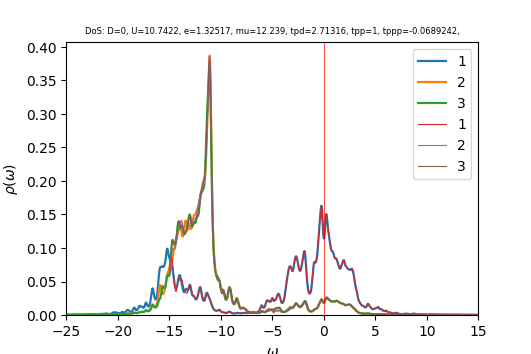

Data behind this chart, as committed beside it:
w	up_1	up_2	up_3	down_1	down_2	down_3	cumul_up_1	cumul_up_2	cumul_up_3	cumul_down_1	cumul_down_2	cumul_down_3	
-25	0.0003108	0.000295	0.0002954	6.27265e-05	3.95007e-05	3.95014e-05	0	0	0	0	0	0
-24.96	0.0003058	0.0002968	0.000297	6.28766e-05	3.95959e-05	3.95963e-05	1.2244e-05	1.18852e-05	1.1893e-05	2.51758e-06	1.58542e-06	1.58544e-06
-24.92	0.000303	0.0002988	0.0002988	6.30395e-05	3.96916e-05	3.96917e-05	2.43774e-05	2.38475e-05	2.3856e-05	5.04168e-06	3.17467e-06	3.1747e-06
-24.88	0.000302	0.0003008	0.0003006	6.32127e-05	3.97877e-05	3.97876e-05	3.64694e-05	3.5891e-05	3.58937e-05	7.57272e-06	4.76777e-06	4.76779e-06
-24.84	0.0003024	0.0003029	0.0003026	6.33945e-05	3.98842e-05	3.9884e-05	4.85759e-05	4.80191e-05	4.80098e-05	1.0111e-05	6.36474e-06	6.36475e-06
-24.8	0.0003039	0.0003051	0.0003046	6.35839e-05	3.99812e-05	3.99809e-05	6.07455e-05	6.02355e-05	6.0208e-05	1.26569e-05	7.96559e-06	7.96559e-06
-24.76	0.0003066	0.0003074	0.0003068	6.37805e-05	4.00787e-05	4.00781e-05	7.30225e-05	7.25437e-05	7.24915e-05	1.52107e-05	9.57034e-06	9.57032e-06
-24.72	0.0003104	0.0003098	0.000309	6.39843e-05	4.01766e-05	4.01758e-05	8.54511e-05	8.49477e-05	8.48638e-05	1.77727e-05	1.1179e-05	1.1179e-05
-24.68	0.0003154	0.0003123	0.0003113	6.41955e-05	4.02749e-05	4.0274e-05	9.80779e-05	9.74519e-05	9.73282e-05	2.0343e-05	1.27916e-05	1.27915e-05
-24.64	0.0003216	0.0003149	0.0003137	6.44154e-05	4.03738e-05	4.03726e-05	0.000111	0.0001101	0.0001099	2.29222e-05	1.44082e-05	1.44081e-05
-24.6	0.0003294	0.0003177	0.0003162	6.46453e-05	4.04732e-05	4.04717e-05	0.0001241	0.0001228	0.0001225	2.55106e-05	1.60287e-05	1.60285e-05
-24.56	0.0003391	0.0003207	0.0003188	6.4888e-05	4.05732e-05	4.05712e-05	0.0001377	0.0001356	0.0001353	2.81088e-05	1.76533e-05	1.7653e-05
-24.52	0.0003513	0.0003239	0.0003216	6.5147e-05	4.06738e-05	4.06713e-05	0.0001518	0.0001486	0.0001482	3.07172e-05	1.92819e-05	1.92815e-05
-24.48	0.0003667	0.0003274	0.0003246	6.54276e-05	4.07752e-05	4.07719e-05	0.0001665	0.0001617	0.0001612	3.3337e-05	2.09145e-05	2.0914e-05
-24.44	0.0003862	0.0003314	0.0003279	6.57356e-05	4.08775e-05	4.08732e-05	0.0001819	0.000175	0.0001743	3.5969e-05	2.25513e-05	2.25506e-05
-24.4	0.0004112	0.0003359	0.0003315	6.60744e-05	4.09807e-05	4.09751e-05	0.0001984	0.0001884	0.0001876	3.86147e-05	2.41921e-05	2.41912e-05
-24.36	0.0004424	0.000341	0.0003355	6.64346e-05	4.10847e-05	4.10776e-05	0.0002161	0.0002021	0.000201	4.12747e-05	2.58372e-05	2.5836e-05
-24.32	0.00048	0.0003467	0.00034	6.67809e-05	4.11887e-05	4.11804e-05	0.0002353	0.000216	0.0002146	4.39486e-05	2.74864e-05	2.74848e-05
-24.28	0.0005239	0.0003528	0.0003451	6.70631e-05	4.12919e-05	4.12832e-05	0.0002563	0.0002301	0.0002285	4.66338e-05	2.91397e-05	2.91378e-05
-24.24	0.0005758	0.0003597	0.0003509	6.72718e-05	4.13939e-05	4.1386e-05	0.0002794	0.0002445	0.0002425	4.93274e-05	3.07971e-05	3.07949e-05
-24.2	0.0006385	0.0003676	0.0003573	6.74561e-05	4.14959e-05	4.14891e-05	0.0003049	0.0002592	0.0002568	5.20283e-05	3.24586e-05	3.24561e-05
-24.16	0.0007086	0.0003763	0.0003639	6.76692e-05	4.15987e-05	4.15929e-05	0.0003333	0.0002743	0.0002714	5.47378e-05	3.41242e-05	3.41215e-05
-24.12	0.0007761	0.000385	0.0003697	6.79363e-05	4.17028e-05	4.16978e-05	0.0003644	0.0002897	0.0002862	5.7458e-05	3.5794e-05	3.57911e-05
-24.08	0.0008329	0.0003928	0.0003744	6.82603e-05	4.18083e-05	4.18037e-05	0.0003977	0.0003054	0.0003012	6.01911e-05	3.7468e-05	3.74649e-05
-24.04	0.0008723	0.0003983	0.0003786	6.86308e-05	4.19148e-05	4.19108e-05	0.0004327	0.0003214	0.0003163	6.29391e-05	3.91463e-05	3.9143e-05
-24	0.0008836	0.0004	0.0003827	6.90369e-05	4.20222e-05	4.2019e-05	0.000468	0.0003374	0.0003317	6.57033e-05	4.08288e-05	4.08255e-05
-23.96	0.0008693	0.0003977	0.0003873	6.94952e-05	4.21307e-05	4.21289e-05	0.0005028	0.0003533	0.0003472	6.84859e-05	4.25157e-05	4.25123e-05
-23.92	0.0008477	0.000394	0.0003924	7.00538e-05	4.22409e-05	4.2241e-05	0.0005368	0.0003691	0.0003629	7.12909e-05	4.42071e-05	4.42036e-05
-23.88	0.0008244	0.0003909	0.0003969	7.07571e-05	4.23537e-05	4.23558e-05	0.0005698	0.0003847	0.0003788	7.4124e-05	4.59029e-05	4.58996e-05
-23.84	0.0007863	0.0003884	0.0003986	7.16007e-05	4.24686e-05	4.24731e-05	0.0006013	0.0004003	0.0003947	7.69909e-05	4.76034e-05	4.76002e-05
-23.8	0.0007279	0.0003865	0.0003969	7.24698e-05	4.25835e-05	4.25904e-05	0.0006304	0.0004158	0.0004106	7.98926e-05	4.93084e-05	4.93055e-05
-23.76	0.0006634	0.0003853	0.0003936	7.3114e-05	4.26943e-05	4.27033e-05	0.000657	0.0004312	0.0004264	8.28201e-05	5.10179e-05	5.10153e-05
-23.72	0.0006069	0.0003849	0.0003908	7.32952e-05	4.27988e-05	4.28085e-05	0.0006813	0.0004466	0.000442	8.57548e-05	5.27316e-05	5.27294e-05
-23.68	0.0005634	0.0003854	0.0003891	7.30228e-05	4.28986e-05	4.29076e-05	0.0007038	0.000462	0.0004576	8.86787e-05	5.44492e-05	5.44474e-05
-23.64	0.0005326	0.0003867	0.0003887	7.25459e-05	4.29974e-05	4.30047e-05	0.0007252	0.0004775	0.0004732	9.15834e-05	5.61708e-05	5.61693e-05
-23.6	0.0005131	0.0003885	0.0003894	7.21049e-05	4.30978e-05	4.31034e-05	0.0007457	0.0004931	0.0004888	9.44705e-05	5.78965e-05	5.78952e-05
-23.56	0.0005033	0.000391	0.0003909	7.17987e-05	4.32006e-05	4.32047e-05	0.0007659	0.0005087	0.0005044	9.73453e-05	5.96262e-05	5.96251e-05
-23.52	0.000502	0.0003939	0.000393	7.16291e-05	4.33055e-05	4.33086e-05	0.000786	0.0005245	0.0005202	0.0001002	6.13602e-05	6.13592e-05
-23.48	0.0005087	0.0003973	0.0003958	7.15674e-05	4.34121e-05	4.34145e-05	0.0008063	0.0005404	0.000536	0.0001031	6.30984e-05	6.30975e-05
-23.44	0.0005235	0.0004012	0.0003991	7.15833e-05	4.352e-05	4.3522e-05	0.0008273	0.0005565	0.000552	0.0001059	6.48409e-05	6.48401e-05
-23.4	0.0005459	0.0004056	0.0004029	7.16526e-05	4.36291e-05	4.36308e-05	0.0008491	0.0005727	0.0005681	0.0001088	6.65879e-05	6.65871e-05
-23.36	0.0005734	0.0004104	0.0004071	7.17566e-05	4.37389e-05	4.37405e-05	0.0008721	0.0005891	0.0005844	0.0001117	6.83392e-05	6.83385e-05
-23.32	0.0005987	0.0004152	0.0004113	7.18795e-05	4.38492e-05	4.38511e-05	0.0008961	0.0006058	0.0006009	0.0001146	7.00949e-05	7.00943e-05
-23.28	0.000613	0.0004198	0.0004151	7.20071e-05	4.396e-05	4.39623e-05	0.0009206	0.0006226	0.0006175	0.0001174	7.1855e-05	7.18545e-05
-23.24	0.000616	0.0004242	0.0004186	7.21266e-05	4.40709e-05	4.40741e-05	0.0009453	0.0006396	0.0006343	0.0001203	7.36196e-05	7.36193e-05
-23.2	0.0006178	0.0004289	0.0004221	7.22281e-05	4.41818e-05	4.41862e-05	0.00097	0.0006567	0.0006512	0.0001232	7.53887e-05	7.53885e-05
-23.16	0.0006306	0.000435	0.0004262	7.23151e-05	4.42927e-05	4.42988e-05	0.0009953	0.0006741	0.0006682	0.0001261	7.71622e-05	7.71622e-05
-23.12	0.0006701	0.0004441	0.0004315	7.24413e-05	4.44049e-05	4.44122e-05	0.001022	0.0006919	0.0006855	0.000129	7.89401e-05	7.89405e-05
-23.08	0.0007657	0.0004602	0.000439	7.27947e-05	4.45221e-05	4.4528e-05	0.001053	0.0007104	0.0007031	0.0001319	8.07228e-05	8.07234e-05
-23.04	0.0009503	0.0004877	0.0004497	7.37118e-05	4.46514e-05	4.46487e-05	0.001091	0.0007299	0.0007211	0.0001349	8.25107e-05	8.25111e-05
-23	0.001176	0.00052	0.0004623	7.51995e-05	4.47929e-05	4.47744e-05	0.001138	0.0007507	0.0007396	0.0001379	8.43042e-05	8.43039e-05
-22.96	0.001301	0.0005382	0.0004722	7.64971e-05	4.49307e-05	4.48991e-05	0.00119	0.0007723	0.0007585	0.000141	8.61032e-05	8.61016e-05
-22.92	0.001291	0.0005375	0.0004784	7.70749e-05	4.5054e-05	4.50187e-05	0.001242	0.0007938	0.0007777	0.0001441	8.79072e-05	8.79042e-05
-22.88	0.00122	0.0005277	0.0004839	7.70985e-05	4.51661e-05	4.51345e-05	0.001291	0.0008149	0.000797	0.0001471	8.97156e-05	8.97114e-05
-22.84	0.001154	0.0005175	0.000491	7.69058e-05	4.5274e-05	4.52493e-05	0.001337	0.0008356	0.0008167	0.0001502	9.15284e-05	9.15232e-05
-22.8	0.001128	0.0005109	0.0005016	7.67332e-05	4.53828e-05	4.53649e-05	0.001382	0.0008561	0.0008368	0.0001533	9.33455e-05	9.33396e-05
-22.76	0.001154	0.0005091	0.0005165	7.66751e-05	4.54941e-05	4.5482e-05	0.001428	0.0008765	0.0008575	0.0001564	9.51671e-05	9.51607e-05
-22.72	0.001226	0.0005118	0.0005355	7.67407e-05	4.56084e-05	4.56009e-05	0.001477	0.000897	0.0008789	0.0001594	9.69933e-05	9.69865e-05
-22.68	0.001324	0.000518	0.0005557	7.69085e-05	4.5725e-05	4.57213e-05	0.00153	0.0009177	0.0009011	0.0001625	9.88241e-05	9.88172e-05
-22.64	0.001405	0.000526	0.0005717	7.71524e-05	4.58437e-05	4.5843e-05	0.001586	0.0009388	0.000924	0.0001656	0.0001007	0.0001007
... 940 more rows
